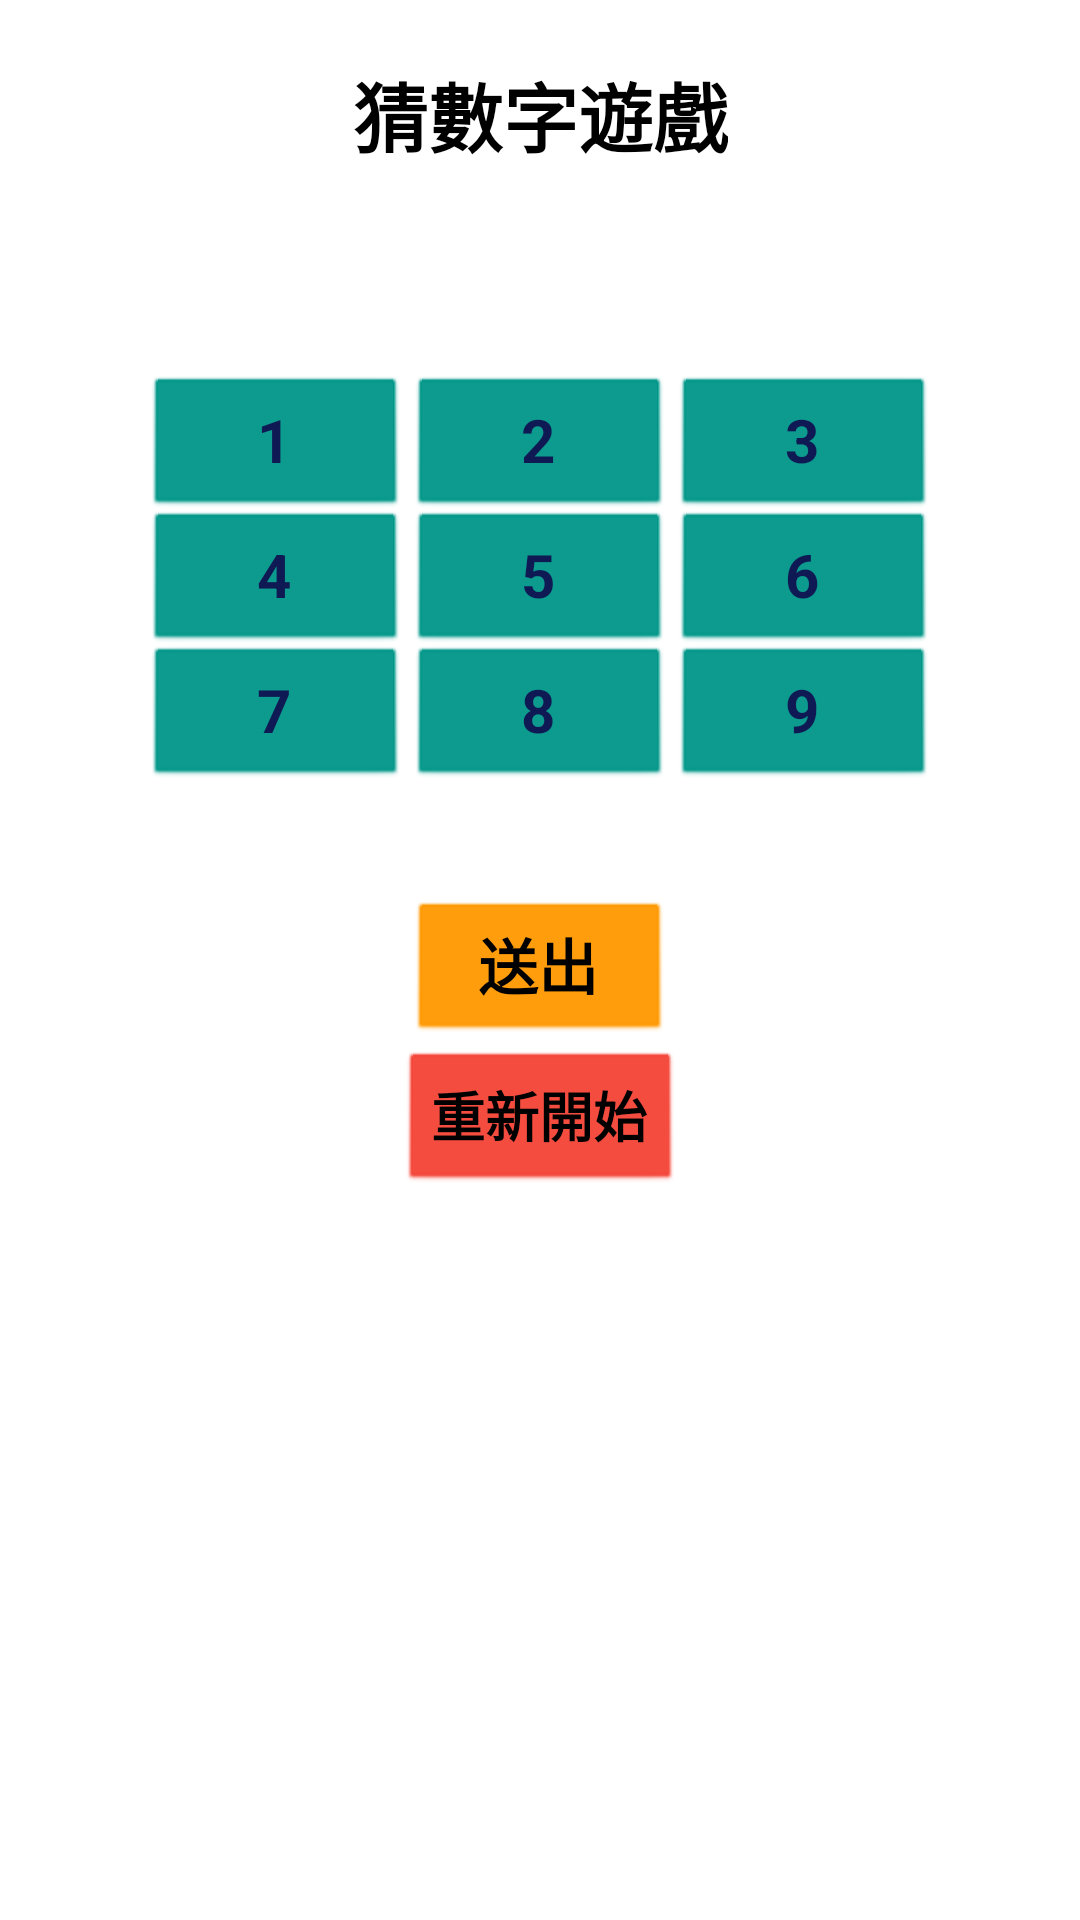

The Android layout XML behind this screen, and the referenced resources:
<!-- AndroidManifest.xml: application theme Theme.RandomNumber_9AndroidStudio -->
<!-- res/layout/activity_main.xml -->
<?xml version="1.0" encoding="utf-8"?>
<androidx.constraintlayout.widget.ConstraintLayout xmlns:android="http://schemas.android.com/apk/res/android"
    xmlns:app="http://schemas.android.com/apk/res-auto"
    xmlns:tools="http://schemas.android.com/tools"
    android:layout_width="match_parent"
    android:layout_height="match_parent"
    tools:context=".MainActivity">

    <LinearLayout
        android:layout_width="match_parent"
        android:layout_height="match_parent"
        android:background="#FFFFFF"
        android:orientation="vertical"
        app:layout_constraintStart_toStartOf="parent"
        app:layout_constraintTop_toTopOf="parent" />

    <TextView
        android:id="@+id/title"
        android:layout_width="wrap_content"
        android:layout_height="wrap_content"
        android:layout_marginTop="20dp"
        android:text="@string/title"
        android:textColor="#000000"
        android:textSize="25sp"
        android:textStyle="bold"
        app:layout_constraintEnd_toEndOf="parent"
        app:layout_constraintStart_toStartOf="parent"
        app:layout_constraintTop_toTopOf="parent" />

    <TextView
        android:id="@+id/set_number"
        android:layout_width="wrap_content"
        android:layout_height="wrap_content"
        android:layout_marginTop="70dp"
        android:textAppearance="?android:textAppearanceLarge"
        android:textColor="#116814"
        android:textSize="30sp"
        android:textStyle="bold"
        app:layout_constraintEnd_toEndOf="parent"
        app:layout_constraintStart_toStartOf="parent"
        app:layout_constraintTop_toTopOf="parent" />

    <TextView
        android:id="@+id/mark"
        android:layout_width="wrap_content"
        android:layout_height="wrap_content"
        android:layout_marginStart="8dp"
        android:textColor="#00FFFFFF"
        android:textSize="12sp"
        app:layout_constraintStart_toStartOf="parent"
        app:layout_constraintTop_toTopOf="parent" />

    <Button
        android:id="@+id/num1"
        style="@android:style/Widget.Button"
        android:layout_width="wrap_content"
        android:layout_height="wrap_content"
        android:layout_marginTop="125dp"
        android:text="@string/num1"
        android:textColor="#0F1A55"
        android:textSize="20sp"
        android:textStyle="bold"
        app:backgroundTint="#009688"
        app:layout_constraintEnd_toStartOf="@+id/num2"
        app:layout_constraintTop_toTopOf="parent" />

    <Button
        android:id="@+id/num2"
        style="@android:style/Widget.Button"
        android:layout_width="wrap_content"
        android:layout_height="wrap_content"
        android:layout_marginTop="125dp"
        android:text="@string/num2"
        android:textColor="#0F1A55"
        android:textSize="20sp"
        android:textStyle="bold"
        app:backgroundTint="#009688"
        app:layout_constraintEnd_toEndOf="parent"
        app:layout_constraintStart_toStartOf="parent"
        app:layout_constraintTop_toTopOf="parent" />

    <Button
        android:id="@+id/num3"
        style="@android:style/Widget.Button"
        android:layout_width="wrap_content"
        android:layout_height="wrap_content"
        android:layout_marginTop="125dp"
        android:text="@string/num3"
        android:textColor="#0F1A55"
        android:textSize="20sp"
        android:textStyle="bold"
        app:backgroundTint="#009688"
        app:layout_constraintStart_toEndOf="@+id/num2"
        app:layout_constraintTop_toTopOf="parent" />

    <Button
        android:id="@+id/num4"
        style="@android:style/Widget.Button"
        android:layout_width="wrap_content"
        android:layout_height="wrap_content"
        android:layout_marginTop="170dp"
        android:text="@string/num4"
        android:textColor="#0F1A55"
        android:textSize="20sp"
        android:textStyle="bold"
        app:backgroundTint="#009688"
        app:layout_constraintEnd_toStartOf="@+id/num5"
        app:layout_constraintTop_toTopOf="parent" />

    <Button
        android:id="@+id/num5"
        style="@android:style/Widget.Button"
        android:layout_width="wrap_content"
        android:layout_height="wrap_content"
        android:layout_marginTop="170dp"
        android:text="@string/num5"
        android:textColor="#0F1A55"
        android:textSize="20sp"
        android:textStyle="bold"
        app:backgroundTint="#009688"
        app:layout_constraintEnd_toEndOf="parent"
        app:layout_constraintStart_toStartOf="parent"
        app:layout_constraintTop_toTopOf="parent" />

    <Button
        android:id="@+id/num6"
        style="@android:style/Widget.Button"
        android:layout_width="wrap_content"
        android:layout_height="wrap_content"
        android:layout_marginTop="170dp"
        android:text="@string/num6"
        android:textColor="#0F1A55"
        android:textSize="20sp"
        android:textStyle="bold"
        app:backgroundTint="#009688"
        app:layout_constraintStart_toEndOf="@+id/num5"
        app:layout_constraintTop_toTopOf="parent" />

    <Button
        android:id="@+id/num7"
        style="@android:style/Widget.Button"
        android:layout_width="wrap_content"
        android:layout_height="wrap_content"
        android:layout_marginTop="215dp"
        android:text="@string/num7"
        android:textColor="#0F1A55"
        android:textSize="20sp"
        android:textStyle="bold"
        app:backgroundTint="#009688"
        app:layout_constraintEnd_toStartOf="@+id/num8"
        app:layout_constraintTop_toTopOf="parent" />

    <Button
        android:id="@+id/num8"
        style="@android:style/Widget.Button"
        android:layout_width="wrap_content"
        android:layout_height="wrap_content"
        android:layout_marginTop="215dp"
        android:text="@string/num8"
        android:textColor="#0F1A55"
        android:textSize="20sp"
        android:textStyle="bold"
        app:backgroundTint="#009688"
        app:layout_constraintEnd_toEndOf="parent"
        app:layout_constraintStart_toStartOf="parent"
        app:layout_constraintTop_toTopOf="parent" />

    <Button
        android:id="@+id/num9"
        style="@android:style/Widget.Button"
        android:layout_width="wrap_content"
        android:layout_height="wrap_content"
        android:layout_marginTop="215dp"
        android:text="@string/num9"
        android:textColor="#0F1A55"
        android:textSize="20sp"
        android:textStyle="bold"
        app:backgroundTint="#009688"
        app:layout_constraintStart_toEndOf="@+id/num8"
        app:layout_constraintTop_toTopOf="parent" />

    <Button
        android:id="@+id/restart"
        style="@android:style/Widget.Button"
        android:layout_width="wrap_content"
        android:layout_height="wrap_content"
        android:layout_marginTop="350dp"
        android:text="@string/Restart"
        android:textSize="18sp"
        android:textStyle="bold"
        app:backgroundTint="#F44336"
        app:layout_constraintEnd_toEndOf="parent"
        app:layout_constraintStart_toStartOf="parent"
        app:layout_constraintTop_toTopOf="parent" />

    <Button
        android:id="@+id/output"
        style="@android:style/Widget.Button"
        android:layout_width="wrap_content"
        android:layout_height="wrap_content"
        android:layout_marginTop="300dp"
        android:onClick="click_out"
        android:text="@string/Output"
        android:textColor="#000000"
        android:textSize="20sp"
        android:textStyle="bold"
        app:backgroundTint="#FF9800"
        app:layout_constraintEnd_toEndOf="parent"
        app:layout_constraintStart_toStartOf="parent"
        app:layout_constraintTop_toTopOf="parent" />

</androidx.constraintlayout.widget.ConstraintLayout>
<!-- resources referenced by this layout -->
<resources>
  <string name="Output">送出</string>
  <string name="Restart">重新開始</string>
  <string name="num1">1</string>
  <string name="num2">2</string>
  <string name="num3">3</string>
  <string name="num4">4</string>
  <string name="num5">5</string>
  <string name="num6">6</string>
  <string name="num7">7</string>
  <string name="num8">8</string>
  <string name="num9">9</string>
  <string name="title">猜數字遊戲</string>
  <style name="Theme.RandomNumber_9AndroidStudio" parent="Theme.MaterialComponents.DayNight.DarkActionBar">
          
          <item name="colorPrimary">@color/purple_500</item>
          <item name="colorPrimaryVariant">@color/purple_700</item>
          <item name="colorOnPrimary">@color/white</item>
          
          <item name="colorSecondary">@color/teal_200</item>
          <item name="colorSecondaryVariant">@color/teal_700</item>
          <item name="colorOnSecondary">@color/black</item>
          
          <item name="android:statusBarColor" tools:targetApi="l">?attr/colorPrimaryVariant</item>
          
      </style>
  <!-- not gathered from this repository: default colours our renderer supplied (Android Studio template values) -->
  <color name="purple_500">#FF6200EE</color>
  <color name="purple_700">#FF3700B3</color>
  <color name="teal_200">#FF03DAC5</color>
  <color name="teal_700">#FF018786</color>
  <color name="black">#FF000000</color>
  <color name="white">#FFFFFFFF</color>
</resources>
